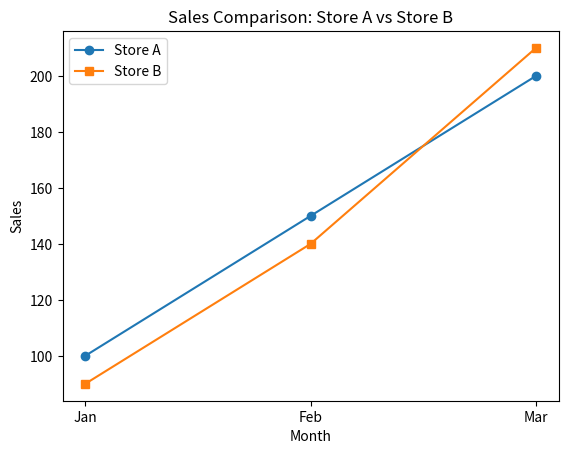

Reproduce this figure in Python.
##6. Multi-Line Graph for Sales Comparison 
##Scenario: 
##data = { 
##"Month": ["Jan", "Feb", "Mar"], 
##"Store_A": [100, 150, 200], 
##"Store_B": [90, 140, 210] 
##} 
##Task: 
##● Create DataFrame 
##● Plot two line graphs on same plot 
##● Add legend


import pandas as pd
import matplotlib.pyplot as plt

data = {
    "Month": ["Jan", "Feb", "Mar"],
    "Store_A": [100, 150, 200],
    "Store_B": [90, 140, 210],
}

df = pd.DataFrame(data)
print(df)

plt.plot(df["Month"], df["Store_A"], marker="o", label="Store A")
plt.plot(df["Month"], df["Store_B"], marker="s", label="Store B")
plt.xlabel("Month")
plt.ylabel("Sales")
plt.title("Sales Comparison: Store A vs Store B")
plt.legend()
plt.show()
